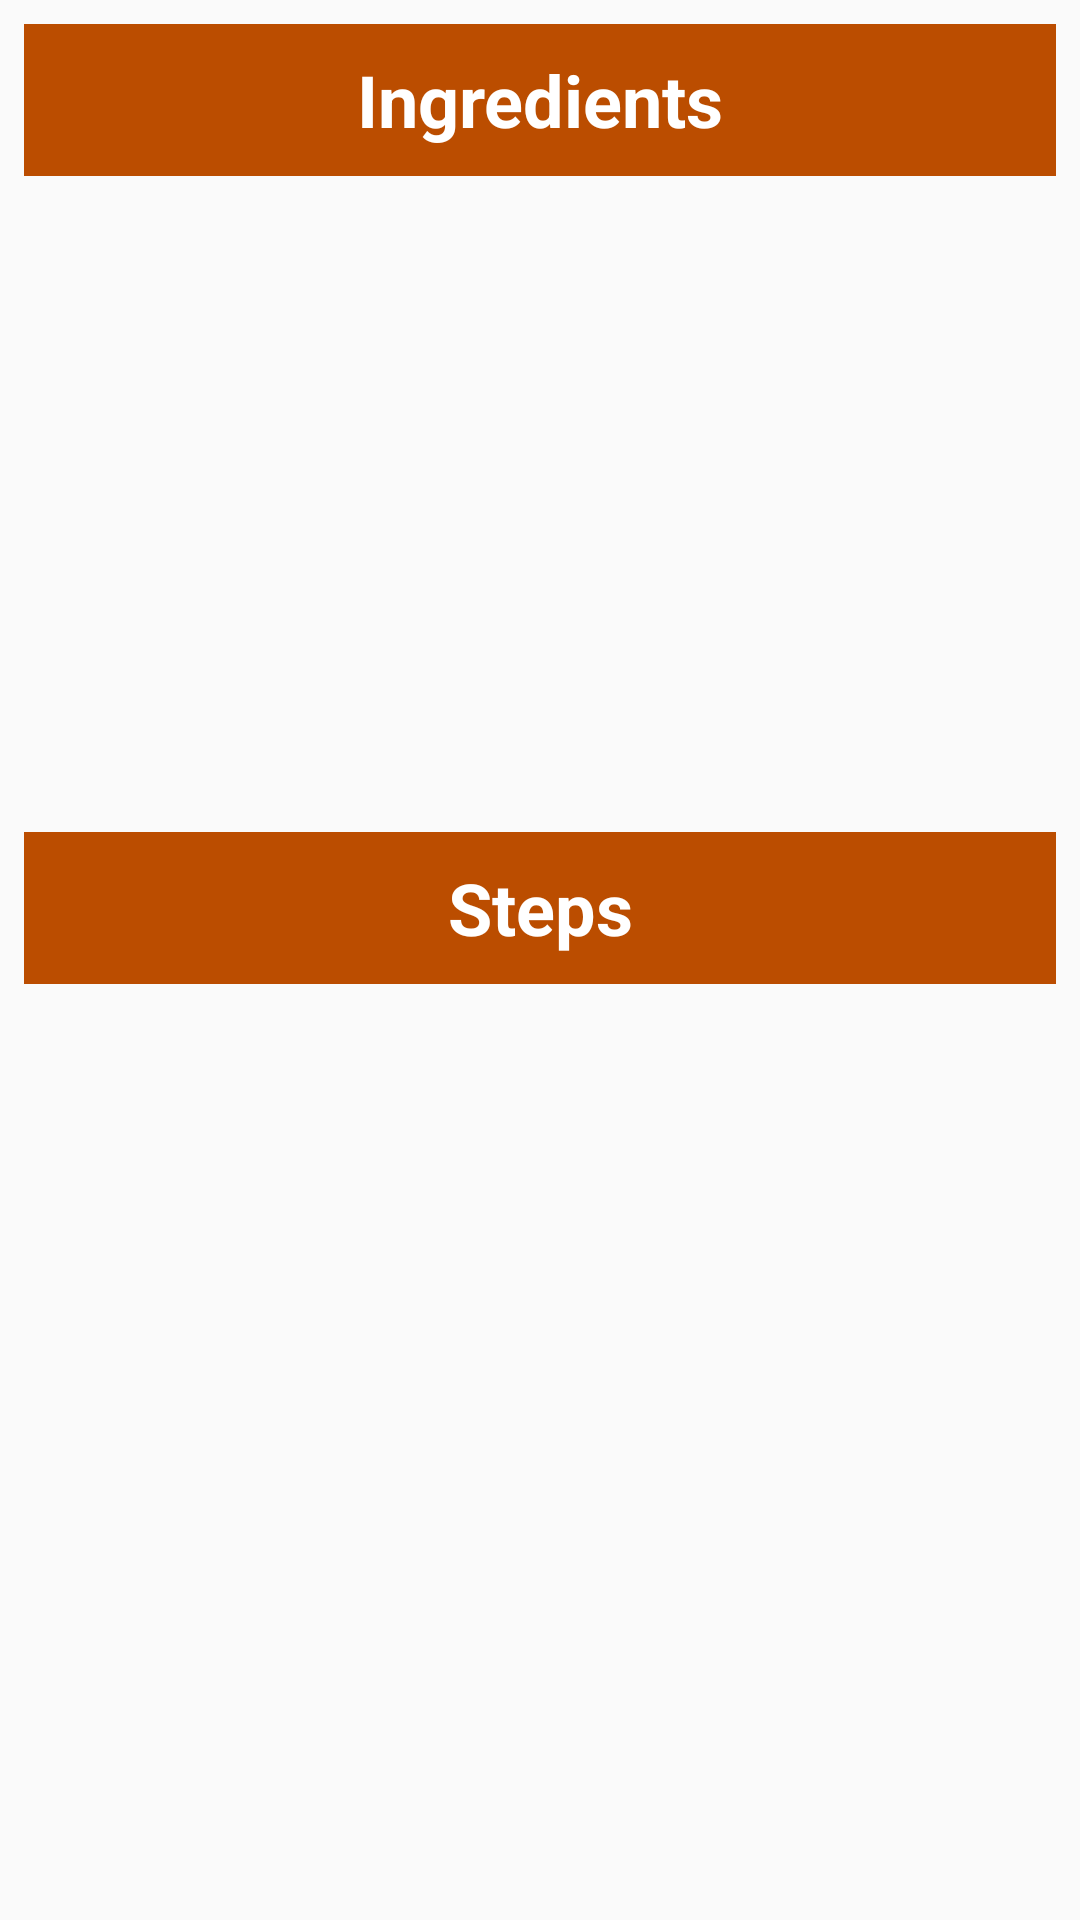

The Android layout XML behind this screen, and the referenced resources:
<!-- AndroidManifest.xml: application theme AppTheme -->
<!-- res/layout/fragment_recipe_steps.xml -->
<?xml version="1.0" encoding="utf-8"?>
<layout xmlns:android="http://schemas.android.com/apk/res/android"
    xmlns:tools="http://schemas.android.com/tools"
    tools:context=".ui.steps.RecipeStepsFragment">

    <LinearLayout
        android:layout_width="match_parent"
        android:layout_height="wrap_content"
        android:orientation="vertical">

        <TextView
            android:id="@+id/ingredients_title"
            android:layout_width="match_parent"
            android:layout_height="0dp"
            android:layout_weight="1"
            android:text="@string/ingredients_title"
            style="@style/SectionTitles"/>

        
        <android.support.v7.widget.RecyclerView
            android:id="@+id/ingredients_recycler"
            android:layout_width="match_parent"
            android:layout_height="0dp"
            android:layout_weight="4"
            android:scrollbars="vertical"/>

        <TextView
            android:id="@+id/steps_title"
            android:layout_width="match_parent"
            android:layout_height="0dp"
            android:layout_weight="1"
            android:text="@string/steps_title"
            style="@style/SectionTitles"/>

        
        <android.support.v7.widget.RecyclerView
            android:id="@+id/steps_recycler"
            android:layout_width="match_parent"
            android:layout_height="0dp"
            android:layout_weight="6"
            android:scrollbars="vertical"/>

    </LinearLayout>

</layout>
<!-- resources referenced by this layout -->
<resources>
  <string name="ingredients_title">Ingredients</string>
  <string name="steps_title">Steps</string>
  <style name="SectionTitles">
          <item name="android:textSize">@dimen/very_large_text_size</item>
          <item name="android:background">@color/colorPrimaryDark</item>
          <item name="android:textColor">@color/pureWhite</item>
          <item name="android:textStyle">bold</item>
          <item name="android:layout_margin">@dimen/small_margin</item>
          <item name="android:gravity">center</item>
      </style>
  <style name="AppTheme" parent="Theme.AppCompat.Light.DarkActionBar">
          
          <item name="colorPrimary">@color/colorPrimary</item>
          <item name="colorPrimaryDark">@color/colorPrimaryDark</item>
          <item name="colorAccent">@color/colorAccent</item>
      </style>
  <dimen name="very_large_text_size">24sp</dimen>
  <color name="colorPrimaryDark">#BB4D00</color>
  <color name="pureWhite">#FFFFFF</color>
  <dimen name="small_margin">8dp</dimen>
  <color name="colorPrimary">#FFAD42</color>
  <color name="colorAccent">#F57C00</color>
</resources>
